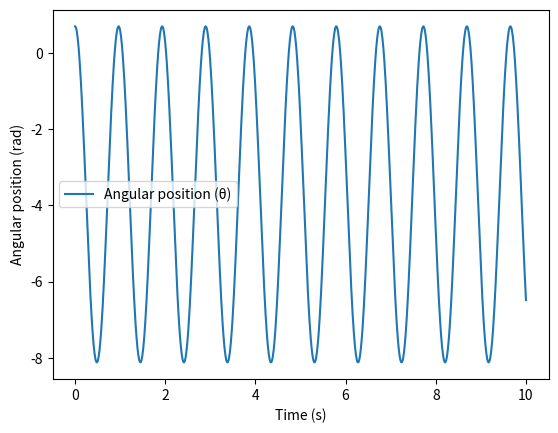

Write the Python code that produced this figure.
# import numpy as np
# from scipy.integrate import odeint
# import matplotlib.pyplot as plt

# g = 9.81 # acceleration due to gravity
# L = 0.23 # loop radius
# v = 4.25 # speed downhill
# m = 0.03 # car mass
# μ = 0.002 # constant
# θ0 = 40 # initial angle in degrees
# ω0 = 0 # initial angular velocity
# P = 20 # constant force

# θ0 = θ0 * np.pi/180 # convert initial angle to radians

# def differential_eqs(y, t, g, L, μ, v, m, P):
#     θ, ω = y
#     dθdt = ω
#     dωdt = -(g/L)*θ + (-μ/(m * L**2))*θ - (P/(m * v * L))*np.cos(θ)
#     return [dθdt, dωdt]

# t = np.linspace(0, 0.18, 1000) # time range

# # solve the ODEs
# solution = odeint(differential_eqs, [θ0, ω0], t, args=(g, L, μ, v, m, P))
# θ, ω = solution.T

# # plot the solution
# plt.plot(t, θ, label='Angular position (θ)')
# plt.plot(t, ω, label='Angular velocity (ω)')
# plt.xlabel('Time (s)')
# plt.legend()
# plt.show()

import numpy as np
from scipy.integrate import odeint
import matplotlib.pyplot as plt

g = 9.81 # acceleration due to gravity
L = 0.23 # loop radius
v = 4.25 # speed downhill
m = 0.03 # car mass
μ = 0.002 # constant
k = 20 # constant
θ0 = 40 # initial angle in degrees
ω0 = 0 # initial angular velocity
P = 20 # constant force

θ0 = θ0 * np.pi/180 # convert initial angle to radians

def differential_eqs(y, t, g, L, μ, v, m, k, P):
    θ, ω = y
    dθdt = ω
    dωdt = -(g/L)*θ - (k/(v**2 * m * L)) + μ*(ω**2 + (P/(m * L)) * np.cos(θ))
    return [dθdt, dωdt]

t = np.linspace(0, 10, 1000) # time range

# solve the ODEs
solution = odeint(differential_eqs, [θ0, ω0], t, args=(g, L, μ, v, m, k, P))
θ, ω = solution.T

# plot the solution
plt.plot(t, θ, label='Angular position (θ)')
plt.xlabel('Time (s)')
plt.ylabel('Angular position (rad)')
plt.legend()
plt.show()